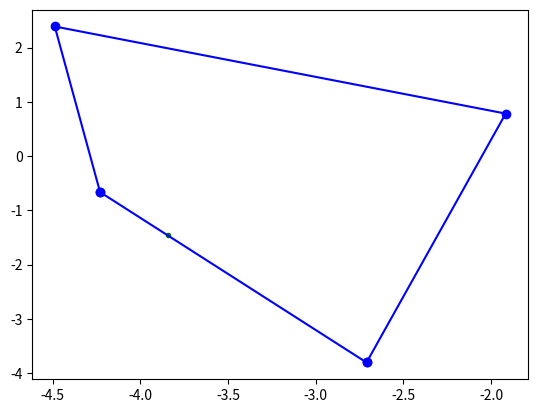

The script that saved this image:
import numpy as np
import math
import matplotlib.pyplot as plt

'''
Want x values to be decending
'''
def graham_scan(x, y, stack):
    #number of points
    n = len(x)
    #get bottom most point
    bottom_point = (x[0], y[0])
    index = 0
    for i in range(n):
        if y[i] < bottom_point[1]:
            bottom_point = (x[i], y[i])
            index = i
    #push bottom point to list
    stack.push(bottom_point)
    #remove bottom point
    x = x[:index] + x[index+1:]
    y = y[:index] + y[index+1:]
    #sort by polar cords
    x, y = sort_polar(x, y, bottom_point)
    stack.push((x[0], y[0]))
    stack.push((x[1], y[1]))
    top = 2
    for i in range(2, n-1):
        while(get_polar_angle(stack.items[top][0], stack.items[top][1], stack.items[top-1]) > get_polar_angle(x[i], y[i], stack.items[top])):
            stack.pop()
            top -= 1
        stack.push((x[i], y[i]))
        top += 1
    return


'''
Sort points by polar angle with respect to given base point
'''
def sort_polar(x, y, base_point):
    angle_index = []
    new_order = []
    for i in range(len(x)):
        angle_index.append((i, get_polar_angle(x[i], y[i], base_point)))
    angle_index = sorted(angle_index, key=lambda p: p[1])
    for j in range(len(angle_index)):
        new_order.append(angle_index[j][0])

    return [x[k] for k in new_order], [y[l] for l in new_order]

'''
Compute polar angle in radians
'''
def get_polar_angle(x, y, base_point):
    angle = math.degrees(math.atan2(y-base_point[1], x-base_point[0]))
    if angle < 0:
        angle += 360
    return angle

def hull_area(cords):
    n = len(cords)
    area = 0
    for i in range(len(cords)):
        j = (i + 1) % n
        area += cords[i][0]*cords[j][1]
        area -= cords[j][0]*cords[i][1]
    area = abs(area) / 2
    return area
'''
Generate set of size n points of uniform distribution centered about the origin
'''
def generate_points_uniform(n):
    return np.random.uniform(-5, 5, n).tolist(), np.random.uniform(-5, 5, n).tolist()

'''
Plot points and convex hull around it
'''
def plot_points(x, y):
    top =len(stack.items)
    plt.scatter(x, y, marker='.', c='g')
    convex_x = []
    convex_y = []
    for i in range(top):
        convex_x.append(stack.items[i][0])
        convex_y.append(stack.items[i][1])
    plt.plot(convex_x, convex_y, linestyle='-', marker='o', c='b')
    end_point_x = []
    end_point_y =[]
    end_point_x.append(convex_x[top-1])
    end_point_x.append(convex_x[0])
    end_point_y.append(convex_y[top-1])
    end_point_y.append(convex_y[0])
    plt.plot(end_point_x, end_point_y, linestyle='-', marker='o', c='b')
    plt.show()
    return

'''
Just a class for stack object
'''
class Stack:
    def __init__(self):
        self.items = []

    def is_empty(self):
        return self.items == []

    def push(self, item):
        return self.items.append(item)

    def pop(self):
        return self.items.pop()

if __name__ == '__main__':
    stack = Stack()
    x, y = generate_points_uniform(5)
    graham_scan(x, y, stack)
    points = stack.items
    area = hull_area(points)
    print(area)
    plot_points(x, y)
